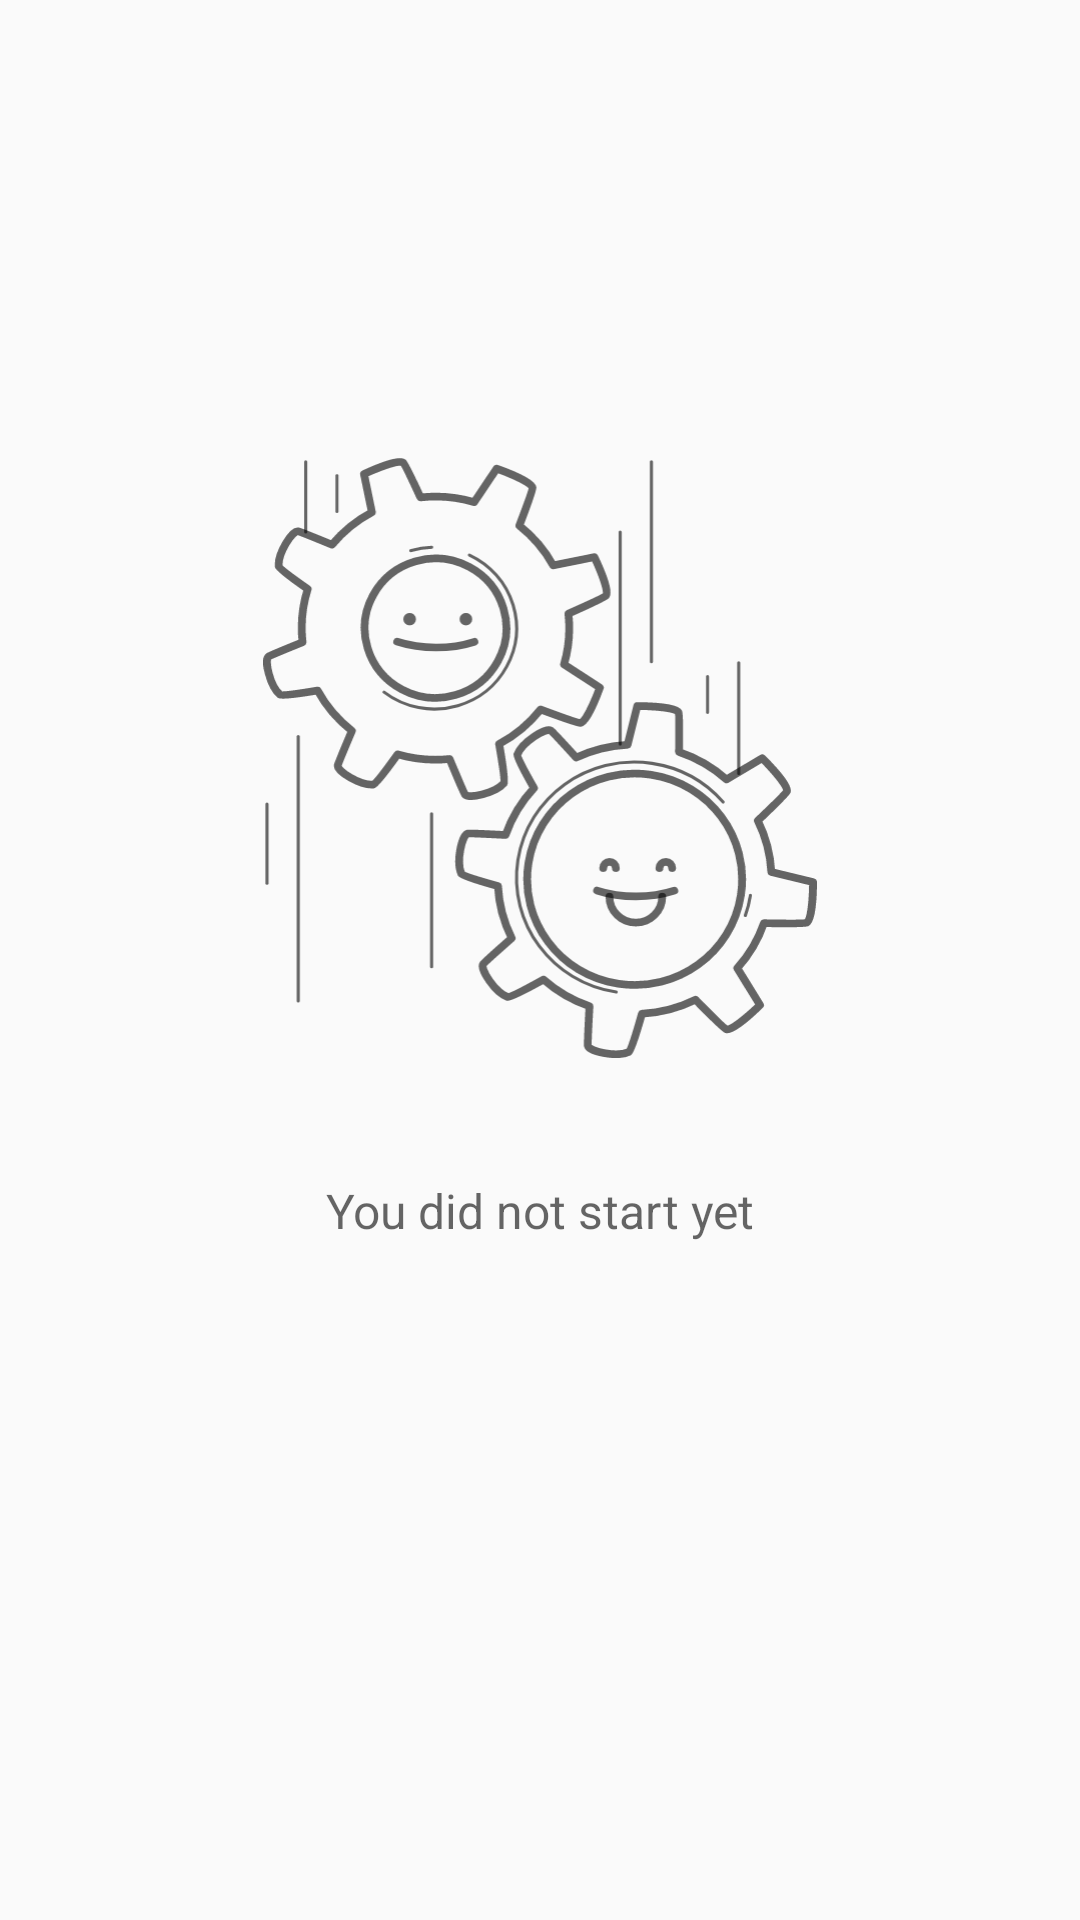

The Android layout XML behind this screen, and the referenced resources:
<!-- AndroidManifest.xml: application theme AppTheme -->
<!-- res/layout/fragment_pager_recyclerview.xml -->
<?xml version="1.0" encoding="utf-8"?>
<LinearLayout xmlns:android="http://schemas.android.com/apk/res/android"
    android:orientation="vertical" android:layout_width="match_parent"
    android:layout_height="match_parent">

    <android.support.v7.widget.RecyclerView
        android:layout_width="match_parent"
        android:layout_height="0dp"
        android:id="@+id/recyclerView"

        android:layout_weight="1"/>

    <include layout="@layout/layout_list_is_still_empty"/>

</LinearLayout>
<!-- res/layout/layout_list_is_still_empty.xml (included above) -->
<?xml version="1.0" encoding="utf-8"?>
<android.support.constraint.ConstraintLayout xmlns:android="http://schemas.android.com/apk/res/android"
    xmlns:app="http://schemas.android.com/apk/res-auto"
    android:id="@+id/emptyLayout"
    android:layout_width="match_parent"
    android:layout_height="match_parent">

    <ImageView
        android:id="@+id/emptyImageView"
        android:layout_width="200dp"
        android:layout_height="200dp"
        android:layout_marginBottom="8dp"
        android:layout_marginEnd="8dp"
        android:layout_marginStart="8dp"
        android:layout_marginTop="8dp"
        app:layout_constraintBottom_toBottomOf="parent"
        app:layout_constraintEnd_toEndOf="parent"
        app:layout_constraintStart_toStartOf="parent"
        app:layout_constraintTop_toTopOf="parent"
        app:layout_constraintVertical_bias="0.341"
        app:srcCompat="@drawable/ic_list_ist_still_empty" />

    <TextView
        android:id="@+id/emptyDescriptionTextView"
        android:layout_width="wrap_content"
        android:layout_height="wrap_content"
        android:layout_marginEnd="8dp"
        android:layout_marginStart="8dp"
        android:layout_marginTop="40dp"
        android:text="@string/you_didnt_start_work_yes"
        android:textSize="@dimen/default_primary_text"
        android:textColor="@color/textColorLight"
        app:layout_constraintEnd_toEndOf="parent"
        app:layout_constraintStart_toStartOf="parent"
        app:layout_constraintTop_toBottomOf="@+id/emptyImageView" />

</android.support.constraint.ConstraintLayout>
<!-- resources referenced by this layout -->
<resources>
  <color name="textColorLight">#99000000</color>
  <dimen name="default_primary_text">16sp</dimen>
  <!-- drawable ic_list_ist_still_empty: vector/xml drawable (drawable, 8057 chars, omitted) -->
  <string name="you_didnt_start_work_yes">You did not start yet</string>
  <style name="AppTheme" parent="Theme.AppCompat.Light.DarkActionBar">
          
          <item name="colorPrimary">@color/toolBarColor</item>
          <item name="colorPrimaryDark">@color/toolBarColorDark</item>
          <item name="colorAccent">@color/toolBarColor</item>
          <item name="colorButtonNormal">@color/toolBarColor</item>
          <item name="titleTextAppearance">@color/white</item>
      </style>
  <color name="toolBarColor">#FF893A</color>
  <color name="toolBarColorDark">#df7833</color>
  <color name="white">#FFFFFF</color>
</resources>
